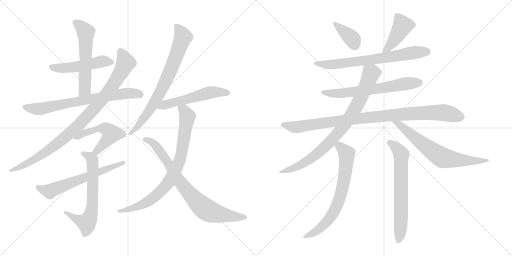
t = 0.00 s
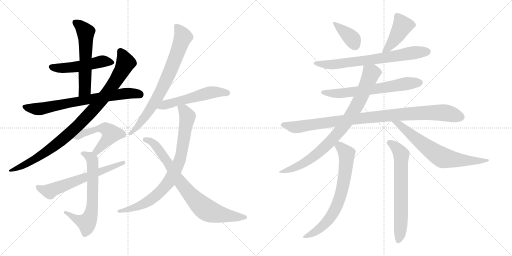
t = 3.20 s
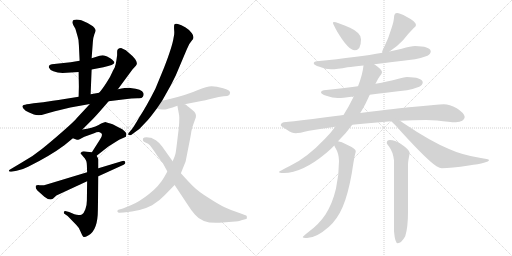
t = 6.40 s
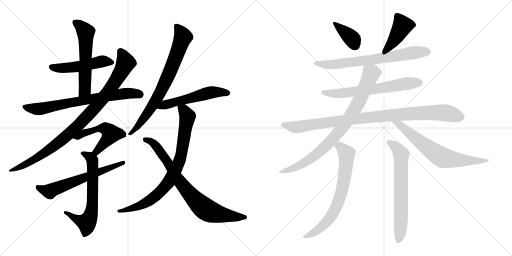
t = 9.59 s
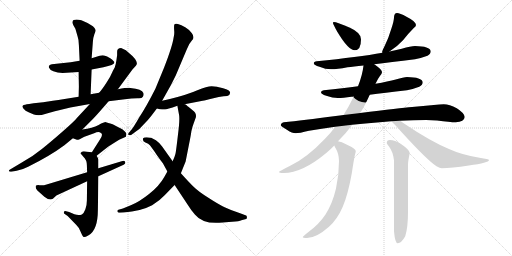
t = 12.79 s
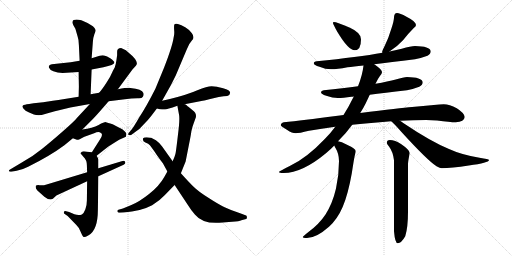
t = 15.99 s

The animated SVG that drew these frames (rendered in a browser with its animation timeline set to each time). Animation: 20 CSS @keyframes rules; one cycle of 15.99 s.

<svg version="1.1" viewBox="0 0 2048 1024" xmlns="http://www.w3.org/2000/svg">
  <g stroke="lightgray" stroke-dasharray="1,1" stroke-width="1" transform="scale(4, 4)">
    <line x1="0" y1="0" x2="256" y2="256"></line>
    <line x1="256" y1="0" x2="0" y2="256"></line>
    <line x1="128" y1="0" x2="128" y2="256"></line>
    <line x1="0" y1="128" x2="256" y2="128"></line>
    <line x1="256" y1="0" x2="512" y2="256"></line>
    <line x1="512" y1="0" x2="256" y2="256"></line>
    <line x1="384" y1="0" x2="384" y2="256"></line>
    <line x1="256" y1="128" x2="512" y2="128"></line>
  </g>
<g transform="scale(1, -1) translate(0, -850)">
   <style type="text/css">
    @keyframes keyframes0 {
      from {
       stroke: black;
       stroke-dashoffset: 503;
       stroke-width: 128;
       }
       62% {
       animation-timing-function: step-end;
       stroke: black;
       stroke-dashoffset: 0;
       stroke-width: 128;
       }
       to {
       stroke: black;
       stroke-width: 1024;
       }
       }
       #make-me-a-hanzi-animation-0 {
         animation: keyframes0 0.659342s both;
         animation-delay: 0.000000s;
         animation-timing-function: linear;
       }
    @keyframes keyframes1 {
      from {
       stroke: black;
       stroke-dashoffset: 570;
       stroke-width: 128;
       }
       65% {
       animation-timing-function: step-end;
       stroke: black;
       stroke-dashoffset: 0;
       stroke-width: 128;
       }
       to {
       stroke: black;
       stroke-width: 1024;
       }
       }
       #make-me-a-hanzi-animation-1 {
         animation: keyframes1 0.713867s both;
         animation-delay: 0.659342s;
         animation-timing-function: linear;
       }
    @keyframes keyframes2 {
      from {
       stroke: black;
       stroke-dashoffset: 722;
       stroke-width: 128;
       }
       70% {
       animation-timing-function: step-end;
       stroke: black;
       stroke-dashoffset: 0;
       stroke-width: 128;
       }
       to {
       stroke: black;
       stroke-width: 1024;
       }
       }
       #make-me-a-hanzi-animation-2 {
         animation: keyframes2 0.837565s both;
         animation-delay: 1.373209s;
         animation-timing-function: linear;
       }
    @keyframes keyframes3 {
      from {
       stroke: black;
       stroke-dashoffset: 950;
       stroke-width: 128;
       }
       76% {
       animation-timing-function: step-end;
       stroke: black;
       stroke-dashoffset: 0;
       stroke-width: 128;
       }
       to {
       stroke: black;
       stroke-width: 1024;
       }
       }
       #make-me-a-hanzi-animation-3 {
         animation: keyframes3 1.023112s both;
         animation-delay: 2.210774s;
         animation-timing-function: linear;
       }
    @keyframes keyframes4 {
      from {
       stroke: black;
       stroke-dashoffset: 520;
       stroke-width: 128;
       }
       63% {
       animation-timing-function: step-end;
       stroke: black;
       stroke-dashoffset: 0;
       stroke-width: 128;
       }
       to {
       stroke: black;
       stroke-width: 1024;
       }
       }
       #make-me-a-hanzi-animation-4 {
         animation: keyframes4 0.673177s both;
         animation-delay: 3.233886s;
         animation-timing-function: linear;
       }
    @keyframes keyframes5 {
      from {
       stroke: black;
       stroke-dashoffset: 656;
       stroke-width: 128;
       }
       68% {
       animation-timing-function: step-end;
       stroke: black;
       stroke-dashoffset: 0;
       stroke-width: 128;
       }
       to {
       stroke: black;
       stroke-width: 1024;
       }
       }
       #make-me-a-hanzi-animation-5 {
         animation: keyframes5 0.783854s both;
         animation-delay: 3.907063s;
         animation-timing-function: linear;
       }
    @keyframes keyframes6 {
      from {
       stroke: black;
       stroke-dashoffset: 622;
       stroke-width: 128;
       }
       67% {
       animation-timing-function: step-end;
       stroke: black;
       stroke-dashoffset: 0;
       stroke-width: 128;
       }
       to {
       stroke: black;
       stroke-width: 1024;
       }
       }
       #make-me-a-hanzi-animation-6 {
         animation: keyframes6 0.756185s both;
         animation-delay: 4.690917s;
         animation-timing-function: linear;
       }
    @keyframes keyframes7 {
      from {
       stroke: black;
       stroke-dashoffset: 754;
       stroke-width: 128;
       }
       71% {
       animation-timing-function: step-end;
       stroke: black;
       stroke-dashoffset: 0;
       stroke-width: 128;
       }
       to {
       stroke: black;
       stroke-width: 1024;
       }
       }
       #make-me-a-hanzi-animation-7 {
         animation: keyframes7 0.863607s both;
         animation-delay: 5.447102s;
         animation-timing-function: linear;
       }
    @keyframes keyframes8 {
      from {
       stroke: black;
       stroke-dashoffset: 540;
       stroke-width: 128;
       }
       64% {
       animation-timing-function: step-end;
       stroke: black;
       stroke-dashoffset: 0;
       stroke-width: 128;
       }
       to {
       stroke: black;
       stroke-width: 1024;
       }
       }
       #make-me-a-hanzi-animation-8 {
         animation: keyframes8 0.689453s both;
         animation-delay: 6.310709s;
         animation-timing-function: linear;
       }
    @keyframes keyframes9 {
      from {
       stroke: black;
       stroke-dashoffset: 819;
       stroke-width: 128;
       }
       73% {
       animation-timing-function: step-end;
       stroke: black;
       stroke-dashoffset: 0;
       stroke-width: 128;
       }
       to {
       stroke: black;
       stroke-width: 1024;
       }
       }
       #make-me-a-hanzi-animation-9 {
         animation: keyframes9 0.916504s both;
         animation-delay: 7.000162s;
         animation-timing-function: linear;
       }
    @keyframes keyframes10 {
      from {
       stroke: black;
       stroke-dashoffset: 790;
       stroke-width: 128;
       }
       72% {
       animation-timing-function: step-end;
       stroke: black;
       stroke-dashoffset: 0;
       stroke-width: 128;
       }
       to {
       stroke: black;
       stroke-width: 1024;
       }
       }
       #make-me-a-hanzi-animation-10 {
         animation: keyframes10 0.892904s both;
         animation-delay: 7.916666s;
         animation-timing-function: linear;
       }
    @keyframes keyframes11 {
      from {
       stroke: black;
       stroke-dashoffset: 378;
       stroke-width: 128;
       }
       55% {
       animation-timing-function: step-end;
       stroke: black;
       stroke-dashoffset: 0;
       stroke-width: 128;
       }
       to {
       stroke: black;
       stroke-width: 1024;
       }
       }
       #make-me-a-hanzi-animation-11 {
         animation: keyframes11 0.557617s both;
         animation-delay: 8.809570s;
         animation-timing-function: linear;
       }
    @keyframes keyframes12 {
      from {
       stroke: black;
       stroke-dashoffset: 427;
       stroke-width: 128;
       }
       58% {
       animation-timing-function: step-end;
       stroke: black;
       stroke-dashoffset: 0;
       stroke-width: 128;
       }
       to {
       stroke: black;
       stroke-width: 1024;
       }
       }
       #make-me-a-hanzi-animation-12 {
         animation: keyframes12 0.597493s both;
         animation-delay: 9.367187s;
         animation-timing-function: linear;
       }
    @keyframes keyframes13 {
      from {
       stroke: black;
       stroke-dashoffset: 708;
       stroke-width: 128;
       }
       70% {
       animation-timing-function: step-end;
       stroke: black;
       stroke-dashoffset: 0;
       stroke-width: 128;
       }
       to {
       stroke: black;
       stroke-width: 1024;
       }
       }
       #make-me-a-hanzi-animation-13 {
         animation: keyframes13 0.826172s both;
         animation-delay: 9.964680s;
         animation-timing-function: linear;
       }
    @keyframes keyframes14 {
      from {
       stroke: black;
       stroke-dashoffset: 647;
       stroke-width: 128;
       }
       68% {
       animation-timing-function: step-end;
       stroke: black;
       stroke-dashoffset: 0;
       stroke-width: 128;
       }
       to {
       stroke: black;
       stroke-width: 1024;
       }
       }
       #make-me-a-hanzi-animation-14 {
         animation: keyframes14 0.776530s both;
         animation-delay: 10.790852s;
         animation-timing-function: linear;
       }
    @keyframes keyframes15 {
      from {
       stroke: black;
       stroke-dashoffset: 978;
       stroke-width: 128;
       }
       76% {
       animation-timing-function: step-end;
       stroke: black;
       stroke-dashoffset: 0;
       stroke-width: 128;
       }
       to {
       stroke: black;
       stroke-width: 1024;
       }
       }
       #make-me-a-hanzi-animation-15 {
         animation: keyframes15 1.045898s both;
         animation-delay: 11.567382s;
         animation-timing-function: linear;
       }
    @keyframes keyframes16 {
      from {
       stroke: black;
       stroke-dashoffset: 849;
       stroke-width: 128;
       }
       73% {
       animation-timing-function: step-end;
       stroke: black;
       stroke-dashoffset: 0;
       stroke-width: 128;
       }
       to {
       stroke: black;
       stroke-width: 1024;
       }
       }
       #make-me-a-hanzi-animation-16 {
         animation: keyframes16 0.940918s both;
         animation-delay: 12.613280s;
         animation-timing-function: linear;
       }
    @keyframes keyframes17 {
      from {
       stroke: black;
       stroke-dashoffset: 687;
       stroke-width: 128;
       }
       69% {
       animation-timing-function: step-end;
       stroke: black;
       stroke-dashoffset: 0;
       stroke-width: 128;
       }
       to {
       stroke: black;
       stroke-width: 1024;
       }
       }
       #make-me-a-hanzi-animation-17 {
         animation: keyframes17 0.809082s both;
         animation-delay: 13.554198s;
         animation-timing-function: linear;
       }
    @keyframes keyframes18 {
      from {
       stroke: black;
       stroke-dashoffset: 707;
       stroke-width: 128;
       }
       70% {
       animation-timing-function: step-end;
       stroke: black;
       stroke-dashoffset: 0;
       stroke-width: 128;
       }
       to {
       stroke: black;
       stroke-width: 1024;
       }
       }
       #make-me-a-hanzi-animation-18 {
         animation: keyframes18 0.825358s both;
         animation-delay: 14.363280s;
         animation-timing-function: linear;
       }
    @keyframes keyframes19 {
      from {
       stroke: black;
       stroke-dashoffset: 673;
       stroke-width: 128;
       }
       69% {
       animation-timing-function: step-end;
       stroke: black;
       stroke-dashoffset: 0;
       stroke-width: 128;
       }
       to {
       stroke: black;
       stroke-width: 1024;
       }
       }
       #make-me-a-hanzi-animation-19 {
         animation: keyframes19 0.797689s both;
         animation-delay: 15.188638s;
         animation-timing-function: linear;
       }
</style>
<path d="M 366.5 572.5 L 413.5 581.5 Q 457.5 590.5 457.5 600.5 Q 457.5 605.5 442.5 616.5 Q 427.5 626.5 416.5 628.5 Q 405.5 629.5 398.5 627.5 L 366.5 617.5 L 318.5 607.5 L 282.5 601.5 L 207.5 593.5 Q 192.5 589.5 195.5 580.5 Q 198.5 571.5 213.5 565.5 Q 229.5 558.5 250.5 558.5 L 314.5 562.5 L 366.5 572.5 Z" fill="lightgray"></path> 
<path d="M 362.5 473.5 L 366.5 572.5 L 366.5 617.5 L 371.5 683.5 Q 372.5 700.5 377.5 713.5 Q 383.5 725.5 382.5 730.5 Q 382.5 735.5 371.5 745.5 Q 349.5 760.5 325.5 769.5 Q 292.5 775.5 290.5 764.5 Q 287.5 761.5 293.5 749.5 L 301.5 735.5 L 310.5 704.5 Q 315.5 690.5 315.5 670.5 L 318.5 607.5 L 314.5 562.5 L 315.5 503.5 L 314.5 463.5 C 313.5 433.5 361.5 443.5 362.5 473.5 Z" fill="lightgray"></path> 
<path d="M 396.5 479.5 L 362.5 473.5 L 314.5 463.5 L 258.5 454.5 Q 232.5 449.5 211.5 447.5 Q 172.5 440.5 134.5 437.5 L 116.5 434.5 Q 95.5 431.5 94.5 430.5 Q 81.5 423.5 102.5 407.5 Q 128.5 394.5 135.5 392.5 Q 143.5 389.5 154.5 389.5 Q 165.5 389.5 180.5 394.5 Q 195.5 399.5 219.5 405.5 L 281.5 420.5 L 359.5 434.5 L 434.5 445.5 L 499.5 453.5 Q 526.5 457.5 549.5 457.5 Q 567.5 455.5 571.5 463.5 Q 576.5 470.5 573.5 478.5 Q 568.5 494.5 521.5 498.5 Q 507.5 499.5 471.5 493.5 L 396.5 479.5 Z" fill="lightgray"></path> 
<path d="M 468.5 629.5 L 465.5 608.5 Q 464.5 598.5 458.5 579.5 Q 456.5 577.5 448.5 560.5 Q 441.5 542.5 424.5 517.5 Q 407.5 491.5 396.5 479.5 L 359.5 434.5 L 307.5 378.5 Q 298.5 366.5 250.5 324.5 Q 202.5 282.5 167.5 254.5 Q 132.5 225.5 85.5 199.5 L 38.5 171.5 Q 35.5 169.5 35.5 166.5 Q 36.5 162.5 45.5 163.5 L 66.5 167.5 Q 87.5 170.5 112.5 183.5 Q 199.5 226.5 257.5 269.5 L 291.5 297.5 L 329.5 332.5 L 371.5 374.5 Q 386.5 389.5 434.5 445.5 L 471.5 493.5 L 530.5 573.5 L 543.5 587.5 Q 559.5 603.5 512.5 641.5 L 503.5 649.5 L 486.5 657.5 Q 468.5 658.5 468.5 643.5 L 468.5 629.5 Z" fill="lightgray"></path> 
<path d="M 291.5 297.5 L 307.5 291.5 Q 309.5 289.5 318.5 293.5 L 337.5 303.5 L 376.5 317.5 Q 389.5 323.5 398.5 321.5 Q 416.5 316.5 400.5 293.5 L 367.5 241.5 C 351.5 216.5 362.5 208.5 386.5 227.5 L 433.5 264.5 L 476.5 291.5 L 503.5 303.5 Q 505.5 311.5 505.5 314.5 Q 506.5 317.5 498.5 325.5 Q 491.5 333.5 475.5 340.5 L 450.5 353.5 Q 429.5 360.5 423.5 361.5 Q 418.5 362.5 394.5 350.5 Q 370.5 338.5 329.5 332.5 C 299.5 327.5 263.5 308.5 291.5 297.5 Z" fill="lightgray"></path> 
<path d="M 367.5 241.5 L 348.5 243.5 Q 331.5 246.5 327.5 243.5 L 322.5 238.5 Q 320.5 236.5 333.5 223.5 Q 347.5 210.5 347.5 189.5 L 348.5 161.5 L 348.5 125.5 L 347.5 48.5 Q 347.5 29.5 341.5 13.5 Q 335.5 -2.5 327.5 -7.5 Q 314.5 -12.5 297.5 -6.5 L 276.5 2.5 L 264.5 5.5 Q 257.5 7.5 255.5 2.5 Q 254.5 -3.5 257.5 -4.5 L 270.5 -13.5 L 305.5 -49.5 Q 315.5 -58.5 322.5 -76.5 Q 330.5 -95.5 334.5 -97.5 Q 338.5 -99.5 354.5 -90.5 Q 391.5 -69.5 391.5 11.5 L 393.5 145.5 L 393.5 177.5 L 393.5 211.5 Q 394.5 213.5 386.5 227.5 C 380.5 240.5 380.5 240.5 367.5 241.5 Z" fill="lightgray"></path> 
<path d="M 348.5 161.5 L 186.5 112.5 Q 171.5 107.5 158.5 109.5 Q 146.5 110.5 143.5 107.5 Q 140.5 96.5 149.5 88.5 L 177.5 63.5 Q 198.5 46.5 211.5 55.5 L 225.5 68.5 L 348.5 125.5 L 393.5 145.5 L 494.5 191.5 Q 503.5 194.5 500.5 202.5 Q 498.5 209.5 486.5 205.5 L 393.5 177.5 L 348.5 161.5 Z" fill="lightgray"></path> 
<path d="M 648.5 447.5 L 661.5 470.5 Q 684.5 509.5 702.5 547.5 L 746.5 651.5 Q 755.5 676.5 767.5 688.5 Q 780.5 699.5 767.5 717.5 Q 760.5 729.5 742.5 740.5 Q 724.5 751.5 711.5 754.5 Q 699.5 756.5 697.5 752.5 Q 695.5 748.5 696.5 731.5 Q 698.5 714.5 694.5 700.5 Q 689.5 665.5 656.5 580.5 L 621.5 495.5 Q 584.5 422.5 556.5 380.5 Q 533.5 340.5 526.5 332.5 L 515.5 319.5 Q 510.5 313.5 514.5 310.5 Q 519.5 307.5 524.5 310.5 L 543.5 324.5 Q 559.5 334.5 573.5 351.5 Q 594.5 372.5 605.5 387.5 L 627.5 416.5 L 648.5 447.5 Z" fill="lightgray"></path> 
<path d="M 738.5 433.5 L 810.5 447.5 Q 821.5 449.5 849.5 456.5 Q 877.5 463.5 894.5 465.5 Q 912.5 466.5 915.5 469.5 Q 919.5 472.5 920.5 480.5 Q 920.5 489.5 892.5 497.5 Q 865.5 505.5 846.5 505.5 Q 828.5 505.5 789.5 489.5 Q 751.5 472.5 679.5 454.5 L 648.5 447.5 C 619.5 440.5 598.5 423.5 627.5 416.5 L 639.5 413.5 Q 654.5 411.5 660.5 412.5 Q 666.5 412.5 709.5 427.5 L 738.5 433.5 Z" fill="lightgray"></path> 
<path d="M 709.5 427.5 L 716.5 389.5 Q 719.5 368.5 711.5 308.5 Q 704.5 248.5 702.5 238.5 Q 700.5 227.5 690.5 205.5 L 669.5 164.5 L 656.5 141.5 Q 637.5 107.5 597.5 75.5 Q 557.5 43.5 525.5 30.5 L 491.5 16.5 L 473.5 11.5 Q 468.5 9.5 469.5 4.5 Q 471.5 -0.5 477.5 -0.5 L 494.5 0.5 Q 563.5 5.5 608.5 29.5 Q 640.5 49.5 658.5 69.5 L 698.5 110.5 L 723.5 157.5 L 742.5 204.5 L 755.5 270.5 Q 763.5 309.5 765.5 325.5 Q 768.5 341.5 774.5 356.5 L 783.5 381.5 Q 786.5 398.5 770.5 409.5 L 753.5 423.5 Q 750.5 425.5 746.5 429.5 Q 742.5 433.5 738.5 433.5 C 713.5 450.5 704.5 456.5 709.5 427.5 Z" fill="lightgray"></path> 
<path d="M 690.5 205.5 L 648.5 264.5 Q 634.5 282.5 623.5 289.5 L 604.5 299.5 L 601.5 299.5 Q 577.5 302.5 572.5 297.5 Q 568.5 284.5 581.5 280.5 Q 594.5 275.5 599.5 269.5 Q 605.5 263.5 626.5 231.5 Q 635.5 218.5 651.5 197.5 L 669.5 164.5 L 698.5 110.5 L 753.5 27.5 Q 764.5 9.5 779.5 -7.5 Q 812.5 -48.5 890.5 -39.5 L 928.5 -36.5 Q 957.5 -34.5 965.5 -30.5 L 984.5 -25.5 Q 988.5 -24.5 987.5 -18.5 Q 987.5 -12.5 984.5 -11.5 L 960.5 -2.5 Q 923.5 9.5 898.5 21.5 Q 873.5 33.5 833.5 59.5 Q 793.5 84.5 775.5 102.5 Q 757.5 119.5 723.5 157.5 L 690.5 205.5 Z" fill="lightgray"></path> 
<path d="M 1335.0 762.5 Q 1332.0 762.5 1332.0 758.5 Q 1332.0 754.5 1348.0 725.5 Q 1393.0 649.5 1419.0 649.5 Q 1444.0 649.5 1444.0 693.5 Q 1444.0 719.5 1400.0 739.5 Q 1347.0 762.5 1335.0 762.5 Z" fill="lightgray"></path> 
<path d="M 1588.0 798.5 Q 1582.0 798.5 1579.0 793.5 Q 1576.0 787.5 1576.0 781.5 Q 1576.0 767.5 1566.0 737.5 Q 1554.0 697.5 1539.0 667.5 Q 1530.0 650.5 1528.0 641.5 L 1530.0 639.5 C 1532.0 627.5 1533.0 628.5 1558.0 644.5 Q 1587.0 662.5 1612.0 689.5 Q 1635.0 718.5 1655.0 738.5 Q 1664.0 745.5 1664.0 750.5 Q 1664.0 764.5 1626.0 783.5 Q 1599.0 798.5 1588.0 798.5 Z" fill="lightgray"></path> 
<path d="M 1530.0 639.5 Q 1435.0 622.5 1267.0 605.5 Q 1255.0 604.5 1255.0 597.5 Q 1255.0 590.5 1278.0 583.5 Q 1302.0 573.5 1324.0 573.5 Q 1348.0 573.5 1390.0 581.5 Q 1413.0 583.5 1454.0 588.5 L 1497.0 593.5 Q 1560.0 601.5 1660.0 613.5 Q 1683.0 617.5 1710.0 627.5 Q 1723.0 634.5 1723.0 645.5 Q 1720.0 665.5 1660.0 666.5 Q 1644.0 666.5 1607.0 655.5 Q 1588.0 650.5 1558.0 644.5 L 1530.0 639.5 Z" fill="lightgray"></path> 
<path d="M 1432.0 505.5 Q 1374.0 498.5 1295.0 489.5 Q 1284.0 488.5 1284.0 481.5 Q 1284.0 474.5 1305.0 467.5 Q 1331.0 458.5 1351.0 458.5 Q 1372.0 458.5 1406.0 463.5 Q 1409.0 463.5 1415.0 464.5 L 1479.0 471.5 Q 1535.0 478.5 1628.0 489.5 Q 1651.0 493.5 1677.0 503.5 Q 1691.0 510.5 1691.0 521.5 Q 1688.0 541.5 1628.0 542.5 Q 1615.0 542.5 1583.0 532.5 Q 1553.0 524.5 1502.0 515.5 L 1432.0 505.5 Z" fill="lightgray"></path> 
<path d="M 1374.0 390.5 Q 1360.0 388.5 1343.0 386.5 Q 1210.0 368.5 1135.0 361.5 Q 1123.0 358.5 1123.0 349.5 Q 1124.0 345.5 1149.0 330.5 Q 1168.0 317.5 1183.0 317.5 Q 1196.0 317.5 1236.0 327.5 Q 1285.0 336.5 1341.0 343.5 L 1409.0 351.5 Q 1439.0 354.5 1473.0 357.5 Q 1520.0 361.5 1565.0 365.5 L 1600.0 367.5 Q 1654.0 370.5 1704.0 370.5 L 1748.0 368.5 Q 1800.0 361.5 1823.0 361.5 Q 1857.0 363.5 1859.0 382.5 Q 1856.0 399.5 1827.0 417.5 Q 1798.0 433.5 1775.0 433.5 Q 1760.0 433.5 1735.0 430.5 Q 1693.0 426.5 1648.0 422.5 Q 1603.0 418.5 1441.0 398.5 L 1374.0 390.5 Z" fill="lightgray"></path> 
<path d="M 1454.0 588.5 Q 1450.0 550.5 1432.0 505.5 L 1415.0 464.5 Q 1414.0 461.5 1412.0 458.5 Q 1395.0 423.5 1374.0 390.5 L 1341.0 343.5 Q 1323.0 318.5 1300.0 295.5 Q 1226.0 217.5 1159.0 186.5 Q 1116.0 165.5 1116.0 162.5 Q 1116.0 158.5 1135.0 158.5 Q 1209.0 158.5 1305.0 238.5 Q 1322.0 252.5 1337.0 268.5 L 1352.0 285.5 Q 1383.0 315.5 1409.0 351.5 L 1441.0 398.5 Q 1453.0 417.5 1463.0 437.5 Q 1472.0 456.5 1479.0 471.5 L 1502.0 515.5 Q 1512.0 536.5 1519.0 545.5 Q 1528.0 555.5 1528.0 561.5 L 1528.0 562.5 Q 1528.0 571.5 1500.0 591.5 Q 1498.0 592.5 1497.0 593.5 C 1473.0 611.5 1458.0 618.5 1454.0 588.5 Z" fill="lightgray"></path> 
<path d="M 1565.0 365.5 Q 1578.0 354.5 1605.0 323.5 Q 1710.0 208.5 1746.0 185.5 Q 1760.0 177.5 1767.0 177.5 Q 1805.0 177.5 1875.0 188.5 Q 1956.0 199.5 1956.0 210.5 Q 1956.0 213.5 1918.0 219.5 Q 1846.0 231.5 1796.0 254.5 Q 1723.0 284.5 1613.0 358.5 Q 1606.0 363.5 1600.0 367.5 C 1575.0 384.5 1543.0 385.5 1565.0 365.5 Z" fill="lightgray"></path> 
<path d="M 1337.0 268.5 Q 1339.0 264.5 1342.0 258.5 Q 1356.0 235.5 1356.0 206.5 Q 1356.0 151.5 1344.0 96.5 Q 1330.0 36.5 1302.0 -7.5 Q 1277.0 -45.5 1235.0 -76.5 Q 1211.0 -95.5 1211.0 -97.5 Q 1211.0 -101.5 1228.0 -101.5 Q 1265.0 -101.5 1316.0 -56.5 Q 1350.0 -25.5 1371.0 23.5 Q 1392.0 72.5 1407.0 156.5 Q 1417.0 221.5 1420.0 232.5 Q 1423.0 242.5 1423.0 246.5 Q 1423.0 255.5 1386.0 272.5 Q 1366.0 283.5 1352.0 285.5 C 1324.0 292.5 1324.0 292.5 1337.0 268.5 Z" fill="lightgray"></path> 
<path d="M 1559.0 290.5 Q 1547.0 290.5 1547.0 278.5 Q 1547.0 276.5 1556.0 264.5 Q 1572.0 243.5 1576.0 209.5 L 1576.0 -74.5 Q 1580.0 -122.5 1591.0 -122.5 Q 1605.0 -122.5 1621.0 -94.5 Q 1632.0 -59.5 1632.0 3.5 L 1632.0 194.5 Q 1632.0 204.5 1639.0 238.5 Q 1639.0 250.5 1604.0 274.5 Q 1580.0 290.5 1559.0 290.5 Z" fill="lightgray"></path> 
      <clipPath id="make-me-a-hanzi-clip-0">
      <path d="M 366.5 572.5 L 413.5 581.5 Q 457.5 590.5 457.5 600.5 Q 457.5 605.5 442.5 616.5 Q 427.5 626.5 416.5 628.5 Q 405.5 629.5 398.5 627.5 L 366.5 617.5 L 318.5 607.5 L 282.5 601.5 L 207.5 593.5 Q 192.5 589.5 195.5 580.5 Q 198.5 571.5 213.5 565.5 Q 229.5 558.5 250.5 558.5 L 314.5 562.5 L 366.5 572.5 Z" fill="lightgray"></path>
      </clipPath>
      <path clip-path="url(#make-me-a-hanzi-clip-0)" d="M 206.5 582.5 L 281.5 580.5 L 410.5 605.5 L 450.5 600.5 " fill="none" id="make-me-a-hanzi-animation-0" stroke-dasharray="375 750" stroke-linecap="round"></path>

      <clipPath id="make-me-a-hanzi-clip-1">
      <path d="M 362.5 473.5 L 366.5 572.5 L 366.5 617.5 L 371.5 683.5 Q 372.5 700.5 377.5 713.5 Q 383.5 725.5 382.5 730.5 Q 382.5 735.5 371.5 745.5 Q 349.5 760.5 325.5 769.5 Q 292.5 775.5 290.5 764.5 Q 287.5 761.5 293.5 749.5 L 301.5 735.5 L 310.5 704.5 Q 315.5 690.5 315.5 670.5 L 318.5 607.5 L 314.5 562.5 L 315.5 503.5 L 314.5 463.5 C 313.5 433.5 361.5 443.5 362.5 473.5 Z" fill="lightgray"></path>
      </clipPath>
      <path clip-path="url(#make-me-a-hanzi-clip-1)" d="M 302.5 759.5 L 322.5 745.5 L 343.5 715.5 L 339.5 492.5 L 319.5 470.5 " fill="none" id="make-me-a-hanzi-animation-1" stroke-dasharray="442 884" stroke-linecap="round"></path>

      <clipPath id="make-me-a-hanzi-clip-2">
      <path d="M 396.5 479.5 L 362.5 473.5 L 314.5 463.5 L 258.5 454.5 Q 232.5 449.5 211.5 447.5 Q 172.5 440.5 134.5 437.5 L 116.5 434.5 Q 95.5 431.5 94.5 430.5 Q 81.5 423.5 102.5 407.5 Q 128.5 394.5 135.5 392.5 Q 143.5 389.5 154.5 389.5 Q 165.5 389.5 180.5 394.5 Q 195.5 399.5 219.5 405.5 L 281.5 420.5 L 359.5 434.5 L 434.5 445.5 L 499.5 453.5 Q 526.5 457.5 549.5 457.5 Q 567.5 455.5 571.5 463.5 Q 576.5 470.5 573.5 478.5 Q 568.5 494.5 521.5 498.5 Q 507.5 499.5 471.5 493.5 L 396.5 479.5 Z" fill="lightgray"></path>
      </clipPath>
      <path clip-path="url(#make-me-a-hanzi-clip-2)" d="M 99.5 422.5 L 167.5 415.5 L 482.5 474.5 L 529.5 478.5 L 558.5 472.5 " fill="none" id="make-me-a-hanzi-animation-2" stroke-dasharray="594 1188" stroke-linecap="round"></path>

      <clipPath id="make-me-a-hanzi-clip-3">
      <path d="M 468.5 629.5 L 465.5 608.5 Q 464.5 598.5 458.5 579.5 Q 456.5 577.5 448.5 560.5 Q 441.5 542.5 424.5 517.5 Q 407.5 491.5 396.5 479.5 L 359.5 434.5 L 307.5 378.5 Q 298.5 366.5 250.5 324.5 Q 202.5 282.5 167.5 254.5 Q 132.5 225.5 85.5 199.5 L 38.5 171.5 Q 35.5 169.5 35.5 166.5 Q 36.5 162.5 45.5 163.5 L 66.5 167.5 Q 87.5 170.5 112.5 183.5 Q 199.5 226.5 257.5 269.5 L 291.5 297.5 L 329.5 332.5 L 371.5 374.5 Q 386.5 389.5 434.5 445.5 L 471.5 493.5 L 530.5 573.5 L 543.5 587.5 Q 559.5 603.5 512.5 641.5 L 503.5 649.5 L 486.5 657.5 Q 468.5 658.5 468.5 643.5 L 468.5 629.5 Z" fill="lightgray"></path>
      </clipPath>
      <path clip-path="url(#make-me-a-hanzi-clip-3)" d="M 482.5 644.5 L 500.5 608.5 L 498.5 588.5 L 437.5 490.5 L 349.5 386.5 L 270.5 310.5 L 194.5 250.5 L 129.5 207.5 L 40.5 166.5 " fill="none" id="make-me-a-hanzi-animation-3" stroke-dasharray="822 1644" stroke-linecap="round"></path>

      <clipPath id="make-me-a-hanzi-clip-4">
      <path d="M 291.5 297.5 L 307.5 291.5 Q 309.5 289.5 318.5 293.5 L 337.5 303.5 L 376.5 317.5 Q 389.5 323.5 398.5 321.5 Q 416.5 316.5 400.5 293.5 L 367.5 241.5 C 351.5 216.5 362.5 208.5 386.5 227.5 L 433.5 264.5 L 476.5 291.5 L 503.5 303.5 Q 505.5 311.5 505.5 314.5 Q 506.5 317.5 498.5 325.5 Q 491.5 333.5 475.5 340.5 L 450.5 353.5 Q 429.5 360.5 423.5 361.5 Q 418.5 362.5 394.5 350.5 Q 370.5 338.5 329.5 332.5 C 299.5 327.5 263.5 308.5 291.5 297.5 Z" fill="lightgray"></path>
      </clipPath>
      <path clip-path="url(#make-me-a-hanzi-clip-4)" d="M 297.5 300.5 L 318.5 305.5 L 333.5 318.5 L 394.5 335.5 L 411.5 338.5 L 433.5 328.5 L 444.5 315.5 L 434.5 298.5 L 386.5 245.5 L 377.5 244.5 " fill="none" id="make-me-a-hanzi-animation-4" stroke-dasharray="392 784" stroke-linecap="round"></path>

      <clipPath id="make-me-a-hanzi-clip-5">
      <path d="M 367.5 241.5 L 348.5 243.5 Q 331.5 246.5 327.5 243.5 L 322.5 238.5 Q 320.5 236.5 333.5 223.5 Q 347.5 210.5 347.5 189.5 L 348.5 161.5 L 348.5 125.5 L 347.5 48.5 Q 347.5 29.5 341.5 13.5 Q 335.5 -2.5 327.5 -7.5 Q 314.5 -12.5 297.5 -6.5 L 276.5 2.5 L 264.5 5.5 Q 257.5 7.5 255.5 2.5 Q 254.5 -3.5 257.5 -4.5 L 270.5 -13.5 L 305.5 -49.5 Q 315.5 -58.5 322.5 -76.5 Q 330.5 -95.5 334.5 -97.5 Q 338.5 -99.5 354.5 -90.5 Q 391.5 -69.5 391.5 11.5 L 393.5 145.5 L 393.5 177.5 L 393.5 211.5 Q 394.5 213.5 386.5 227.5 C 380.5 240.5 380.5 240.5 367.5 241.5 Z" fill="lightgray"></path>
      </clipPath>
      <path clip-path="url(#make-me-a-hanzi-clip-5)" d="M 328.5 237.5 L 360.5 221.5 L 369.5 205.5 L 366.5 1.5 L 347.5 -40.5 L 315.5 -30.5 L 261.5 0.5 " fill="none" id="make-me-a-hanzi-animation-5" stroke-dasharray="528 1056" stroke-linecap="round"></path>

      <clipPath id="make-me-a-hanzi-clip-6">
      <path d="M 348.5 161.5 L 186.5 112.5 Q 171.5 107.5 158.5 109.5 Q 146.5 110.5 143.5 107.5 Q 140.5 96.5 149.5 88.5 L 177.5 63.5 Q 198.5 46.5 211.5 55.5 L 225.5 68.5 L 348.5 125.5 L 393.5 145.5 L 494.5 191.5 Q 503.5 194.5 500.5 202.5 Q 498.5 209.5 486.5 205.5 L 393.5 177.5 L 348.5 161.5 Z" fill="lightgray"></path>
      </clipPath>
      <path clip-path="url(#make-me-a-hanzi-clip-6)" d="M 151.5 102.5 L 198.5 84.5 L 492.5 199.5 " fill="none" id="make-me-a-hanzi-animation-6" stroke-dasharray="494 988" stroke-linecap="round"></path>

      <clipPath id="make-me-a-hanzi-clip-7">
      <path d="M 648.5 447.5 L 661.5 470.5 Q 684.5 509.5 702.5 547.5 L 746.5 651.5 Q 755.5 676.5 767.5 688.5 Q 780.5 699.5 767.5 717.5 Q 760.5 729.5 742.5 740.5 Q 724.5 751.5 711.5 754.5 Q 699.5 756.5 697.5 752.5 Q 695.5 748.5 696.5 731.5 Q 698.5 714.5 694.5 700.5 Q 689.5 665.5 656.5 580.5 L 621.5 495.5 Q 584.5 422.5 556.5 380.5 Q 533.5 340.5 526.5 332.5 L 515.5 319.5 Q 510.5 313.5 514.5 310.5 Q 519.5 307.5 524.5 310.5 L 543.5 324.5 Q 559.5 334.5 573.5 351.5 Q 594.5 372.5 605.5 387.5 L 627.5 416.5 L 648.5 447.5 Z" fill="lightgray"></path>
      </clipPath>
      <path clip-path="url(#make-me-a-hanzi-clip-7)" d="M 705.5 747.5 L 731.5 701.5 L 675.5 552.5 L 645.5 488.5 L 594.5 403.5 L 519.5 314.5 " fill="none" id="make-me-a-hanzi-animation-7" stroke-dasharray="626 1252" stroke-linecap="round"></path>

      <clipPath id="make-me-a-hanzi-clip-8">
      <path d="M 738.5 433.5 L 810.5 447.5 Q 821.5 449.5 849.5 456.5 Q 877.5 463.5 894.5 465.5 Q 912.5 466.5 915.5 469.5 Q 919.5 472.5 920.5 480.5 Q 920.5 489.5 892.5 497.5 Q 865.5 505.5 846.5 505.5 Q 828.5 505.5 789.5 489.5 Q 751.5 472.5 679.5 454.5 L 648.5 447.5 C 619.5 440.5 598.5 423.5 627.5 416.5 L 639.5 413.5 Q 654.5 411.5 660.5 412.5 Q 666.5 412.5 709.5 427.5 L 738.5 433.5 Z" fill="lightgray"></path>
      </clipPath>
      <path clip-path="url(#make-me-a-hanzi-clip-8)" d="M 634.5 419.5 L 659.5 431.5 L 843.5 480.5 L 909.5 478.5 " fill="none" id="make-me-a-hanzi-animation-8" stroke-dasharray="412 824" stroke-linecap="round"></path>

      <clipPath id="make-me-a-hanzi-clip-9">
      <path d="M 709.5 427.5 L 716.5 389.5 Q 719.5 368.5 711.5 308.5 Q 704.5 248.5 702.5 238.5 Q 700.5 227.5 690.5 205.5 L 669.5 164.5 L 656.5 141.5 Q 637.5 107.5 597.5 75.5 Q 557.5 43.5 525.5 30.5 L 491.5 16.5 L 473.5 11.5 Q 468.5 9.5 469.5 4.5 Q 471.5 -0.5 477.5 -0.5 L 494.5 0.5 Q 563.5 5.5 608.5 29.5 Q 640.5 49.5 658.5 69.5 L 698.5 110.5 L 723.5 157.5 L 742.5 204.5 L 755.5 270.5 Q 763.5 309.5 765.5 325.5 Q 768.5 341.5 774.5 356.5 L 783.5 381.5 Q 786.5 398.5 770.5 409.5 L 753.5 423.5 Q 750.5 425.5 746.5 429.5 Q 742.5 433.5 738.5 433.5 C 713.5 450.5 704.5 456.5 709.5 427.5 Z" fill="lightgray"></path>
      </clipPath>
      <path clip-path="url(#make-me-a-hanzi-clip-9)" d="M 718.5 422.5 L 735.5 409.5 L 749.5 384.5 L 748.5 373.5 L 718.5 207.5 L 679.5 128.5 L 638.5 81.5 L 593.5 45.5 L 533.5 17.5 L 475.5 5.5 " fill="none" id="make-me-a-hanzi-animation-9" stroke-dasharray="691 1382" stroke-linecap="round"></path>

      <clipPath id="make-me-a-hanzi-clip-10">
      <path d="M 690.5 205.5 L 648.5 264.5 Q 634.5 282.5 623.5 289.5 L 604.5 299.5 L 601.5 299.5 Q 577.5 302.5 572.5 297.5 Q 568.5 284.5 581.5 280.5 Q 594.5 275.5 599.5 269.5 Q 605.5 263.5 626.5 231.5 Q 635.5 218.5 651.5 197.5 L 669.5 164.5 L 698.5 110.5 L 753.5 27.5 Q 764.5 9.5 779.5 -7.5 Q 812.5 -48.5 890.5 -39.5 L 928.5 -36.5 Q 957.5 -34.5 965.5 -30.5 L 984.5 -25.5 Q 988.5 -24.5 987.5 -18.5 Q 987.5 -12.5 984.5 -11.5 L 960.5 -2.5 Q 923.5 9.5 898.5 21.5 Q 873.5 33.5 833.5 59.5 Q 793.5 84.5 775.5 102.5 Q 757.5 119.5 723.5 157.5 L 690.5 205.5 Z" fill="lightgray"></path>
      </clipPath>
      <path clip-path="url(#make-me-a-hanzi-clip-10)" d="M 579.5 292.5 L 617.5 273.5 L 715.5 128.5 L 769.5 63.5 L 820.5 14.5 L 863.5 -3.5 L 977.5 -18.5 " fill="none" id="make-me-a-hanzi-animation-10" stroke-dasharray="662 1324" stroke-linecap="round"></path>

      <clipPath id="make-me-a-hanzi-clip-11">
      <path d="M 1335.0 762.5 Q 1332.0 762.5 1332.0 758.5 Q 1332.0 754.5 1348.0 725.5 Q 1393.0 649.5 1419.0 649.5 Q 1444.0 649.5 1444.0 693.5 Q 1444.0 719.5 1400.0 739.5 Q 1347.0 762.5 1335.0 762.5 Z" fill="lightgray"></path>
      </clipPath>
      <path clip-path="url(#make-me-a-hanzi-clip-11)" d="M 1338.0 757.5 L 1406.0 698.5 L 1420.0 669.5 " fill="none" id="make-me-a-hanzi-animation-11" stroke-dasharray="250 500" stroke-linecap="round"></path>

      <clipPath id="make-me-a-hanzi-clip-12">
      <path d="M 1588.0 798.5 Q 1582.0 798.5 1579.0 793.5 Q 1576.0 787.5 1576.0 781.5 Q 1576.0 767.5 1566.0 737.5 Q 1554.0 697.5 1539.0 667.5 Q 1530.0 650.5 1528.0 641.5 L 1530.0 639.5 C 1532.0 627.5 1533.0 628.5 1558.0 644.5 Q 1587.0 662.5 1612.0 689.5 Q 1635.0 718.5 1655.0 738.5 Q 1664.0 745.5 1664.0 750.5 Q 1664.0 764.5 1626.0 783.5 Q 1599.0 798.5 1588.0 798.5 Z" fill="lightgray"></path>
      </clipPath>
      <path clip-path="url(#make-me-a-hanzi-clip-12)" d="M 1652.0 750.5 L 1610.0 747.5 L 1564.0 671.5 L 1534.0 645.5 " fill="none" id="make-me-a-hanzi-animation-12" stroke-dasharray="299 598" stroke-linecap="round"></path>

      <clipPath id="make-me-a-hanzi-clip-13">
      <path d="M 1530.0 639.5 Q 1435.0 622.5 1267.0 605.5 Q 1255.0 604.5 1255.0 597.5 Q 1255.0 590.5 1278.0 583.5 Q 1302.0 573.5 1324.0 573.5 Q 1348.0 573.5 1390.0 581.5 Q 1413.0 583.5 1454.0 588.5 L 1497.0 593.5 Q 1560.0 601.5 1660.0 613.5 Q 1683.0 617.5 1710.0 627.5 Q 1723.0 634.5 1723.0 645.5 Q 1720.0 665.5 1660.0 666.5 Q 1644.0 666.5 1607.0 655.5 Q 1588.0 650.5 1558.0 644.5 L 1530.0 639.5 Z" fill="lightgray"></path>
      </clipPath>
      <path clip-path="url(#make-me-a-hanzi-clip-13)" d="M 1263.0 598.5 L 1305.0 591.5 L 1364.0 595.5 L 1670.0 642.5 L 1711.0 643.5 " fill="none" id="make-me-a-hanzi-animation-13" stroke-dasharray="580 1160" stroke-linecap="round"></path>

      <clipPath id="make-me-a-hanzi-clip-14">
      <path d="M 1432.0 505.5 Q 1374.0 498.5 1295.0 489.5 Q 1284.0 488.5 1284.0 481.5 Q 1284.0 474.5 1305.0 467.5 Q 1331.0 458.5 1351.0 458.5 Q 1372.0 458.5 1406.0 463.5 Q 1409.0 463.5 1415.0 464.5 L 1479.0 471.5 Q 1535.0 478.5 1628.0 489.5 Q 1651.0 493.5 1677.0 503.5 Q 1691.0 510.5 1691.0 521.5 Q 1688.0 541.5 1628.0 542.5 Q 1615.0 542.5 1583.0 532.5 Q 1553.0 524.5 1502.0 515.5 L 1432.0 505.5 Z" fill="lightgray"></path>
      </clipPath>
      <path clip-path="url(#make-me-a-hanzi-clip-14)" d="M 1292.0 482.5 L 1317.0 476.5 L 1395.0 480.5 L 1679.0 520.5 " fill="none" id="make-me-a-hanzi-animation-14" stroke-dasharray="519 1038" stroke-linecap="round"></path>

      <clipPath id="make-me-a-hanzi-clip-15">
      <path d="M 1374.0 390.5 Q 1360.0 388.5 1343.0 386.5 Q 1210.0 368.5 1135.0 361.5 Q 1123.0 358.5 1123.0 349.5 Q 1124.0 345.5 1149.0 330.5 Q 1168.0 317.5 1183.0 317.5 Q 1196.0 317.5 1236.0 327.5 Q 1285.0 336.5 1341.0 343.5 L 1409.0 351.5 Q 1439.0 354.5 1473.0 357.5 Q 1520.0 361.5 1565.0 365.5 L 1600.0 367.5 Q 1654.0 370.5 1704.0 370.5 L 1748.0 368.5 Q 1800.0 361.5 1823.0 361.5 Q 1857.0 363.5 1859.0 382.5 Q 1856.0 399.5 1827.0 417.5 Q 1798.0 433.5 1775.0 433.5 Q 1760.0 433.5 1735.0 430.5 Q 1693.0 426.5 1648.0 422.5 Q 1603.0 418.5 1441.0 398.5 L 1374.0 390.5 Z" fill="lightgray"></path>
      </clipPath>
      <path clip-path="url(#make-me-a-hanzi-clip-15)" d="M 1129.0 351.5 L 1181.0 341.5 L 1455.0 379.5 L 1702.0 399.5 L 1778.0 399.5 L 1844.0 382.5 " fill="none" id="make-me-a-hanzi-animation-15" stroke-dasharray="850 1700" stroke-linecap="round"></path>

      <clipPath id="make-me-a-hanzi-clip-16">
      <path d="M 1454.0 588.5 Q 1450.0 550.5 1432.0 505.5 L 1415.0 464.5 Q 1414.0 461.5 1412.0 458.5 Q 1395.0 423.5 1374.0 390.5 L 1341.0 343.5 Q 1323.0 318.5 1300.0 295.5 Q 1226.0 217.5 1159.0 186.5 Q 1116.0 165.5 1116.0 162.5 Q 1116.0 158.5 1135.0 158.5 Q 1209.0 158.5 1305.0 238.5 Q 1322.0 252.5 1337.0 268.5 L 1352.0 285.5 Q 1383.0 315.5 1409.0 351.5 L 1441.0 398.5 Q 1453.0 417.5 1463.0 437.5 Q 1472.0 456.5 1479.0 471.5 L 1502.0 515.5 Q 1512.0 536.5 1519.0 545.5 Q 1528.0 555.5 1528.0 561.5 L 1528.0 562.5 Q 1528.0 571.5 1500.0 591.5 Q 1498.0 592.5 1497.0 593.5 C 1473.0 611.5 1458.0 618.5 1454.0 588.5 Z" fill="lightgray"></path>
      </clipPath>
      <path clip-path="url(#make-me-a-hanzi-clip-16)" d="M 1517.0 562.5 L 1484.0 556.5 L 1422.0 418.5 L 1368.0 338.5 L 1316.0 278.5 L 1228.0 204.5 L 1164.0 173.5 L 1119.0 162.5 " fill="none" id="make-me-a-hanzi-animation-16" stroke-dasharray="721 1442" stroke-linecap="round"></path>

      <clipPath id="make-me-a-hanzi-clip-17">
      <path d="M 1565.0 365.5 Q 1578.0 354.5 1605.0 323.5 Q 1710.0 208.5 1746.0 185.5 Q 1760.0 177.5 1767.0 177.5 Q 1805.0 177.5 1875.0 188.5 Q 1956.0 199.5 1956.0 210.5 Q 1956.0 213.5 1918.0 219.5 Q 1846.0 231.5 1796.0 254.5 Q 1723.0 284.5 1613.0 358.5 Q 1606.0 363.5 1600.0 367.5 C 1575.0 384.5 1543.0 385.5 1565.0 365.5 Z" fill="lightgray"></path>
      </clipPath>
      <path clip-path="url(#make-me-a-hanzi-clip-17)" d="M 1571.0 364.5 L 1595.0 354.5 L 1659.0 298.5 L 1770.0 219.5 L 1862.0 207.5 L 1953.0 209.5 " fill="none" id="make-me-a-hanzi-animation-17" stroke-dasharray="559 1118" stroke-linecap="round"></path>

      <clipPath id="make-me-a-hanzi-clip-18">
      <path d="M 1337.0 268.5 Q 1339.0 264.5 1342.0 258.5 Q 1356.0 235.5 1356.0 206.5 Q 1356.0 151.5 1344.0 96.5 Q 1330.0 36.5 1302.0 -7.5 Q 1277.0 -45.5 1235.0 -76.5 Q 1211.0 -95.5 1211.0 -97.5 Q 1211.0 -101.5 1228.0 -101.5 Q 1265.0 -101.5 1316.0 -56.5 Q 1350.0 -25.5 1371.0 23.5 Q 1392.0 72.5 1407.0 156.5 Q 1417.0 221.5 1420.0 232.5 Q 1423.0 242.5 1423.0 246.5 Q 1423.0 255.5 1386.0 272.5 Q 1366.0 283.5 1352.0 285.5 C 1324.0 292.5 1324.0 292.5 1337.0 268.5 Z" fill="lightgray"></path>
      </clipPath>
      <path clip-path="url(#make-me-a-hanzi-clip-18)" d="M 1347.0 267.5 L 1370.0 255.5 L 1383.0 241.5 L 1387.0 226.5 L 1380.0 152.5 L 1360.0 60.5 L 1335.0 2.5 L 1297.0 -47.5 L 1261.0 -76.5 L 1215.0 -95.5 " fill="none" id="make-me-a-hanzi-animation-18" stroke-dasharray="579 1158" stroke-linecap="round"></path>

      <clipPath id="make-me-a-hanzi-clip-19">
      <path d="M 1559.0 290.5 Q 1547.0 290.5 1547.0 278.5 Q 1547.0 276.5 1556.0 264.5 Q 1572.0 243.5 1576.0 209.5 L 1576.0 -74.5 Q 1580.0 -122.5 1591.0 -122.5 Q 1605.0 -122.5 1621.0 -94.5 Q 1632.0 -59.5 1632.0 3.5 L 1632.0 194.5 Q 1632.0 204.5 1639.0 238.5 Q 1639.0 250.5 1604.0 274.5 Q 1580.0 290.5 1559.0 290.5 Z" fill="lightgray"></path>
      </clipPath>
      <path clip-path="url(#make-me-a-hanzi-clip-19)" d="M 1556.0 280.5 L 1586.0 260.5 L 1605.0 232.5 L 1604.0 -20.5 L 1600.0 -91.5 L 1593.0 -113.5 " fill="none" id="make-me-a-hanzi-animation-19" stroke-dasharray="545 1090" stroke-linecap="round"></path>

</g>
</svg>
